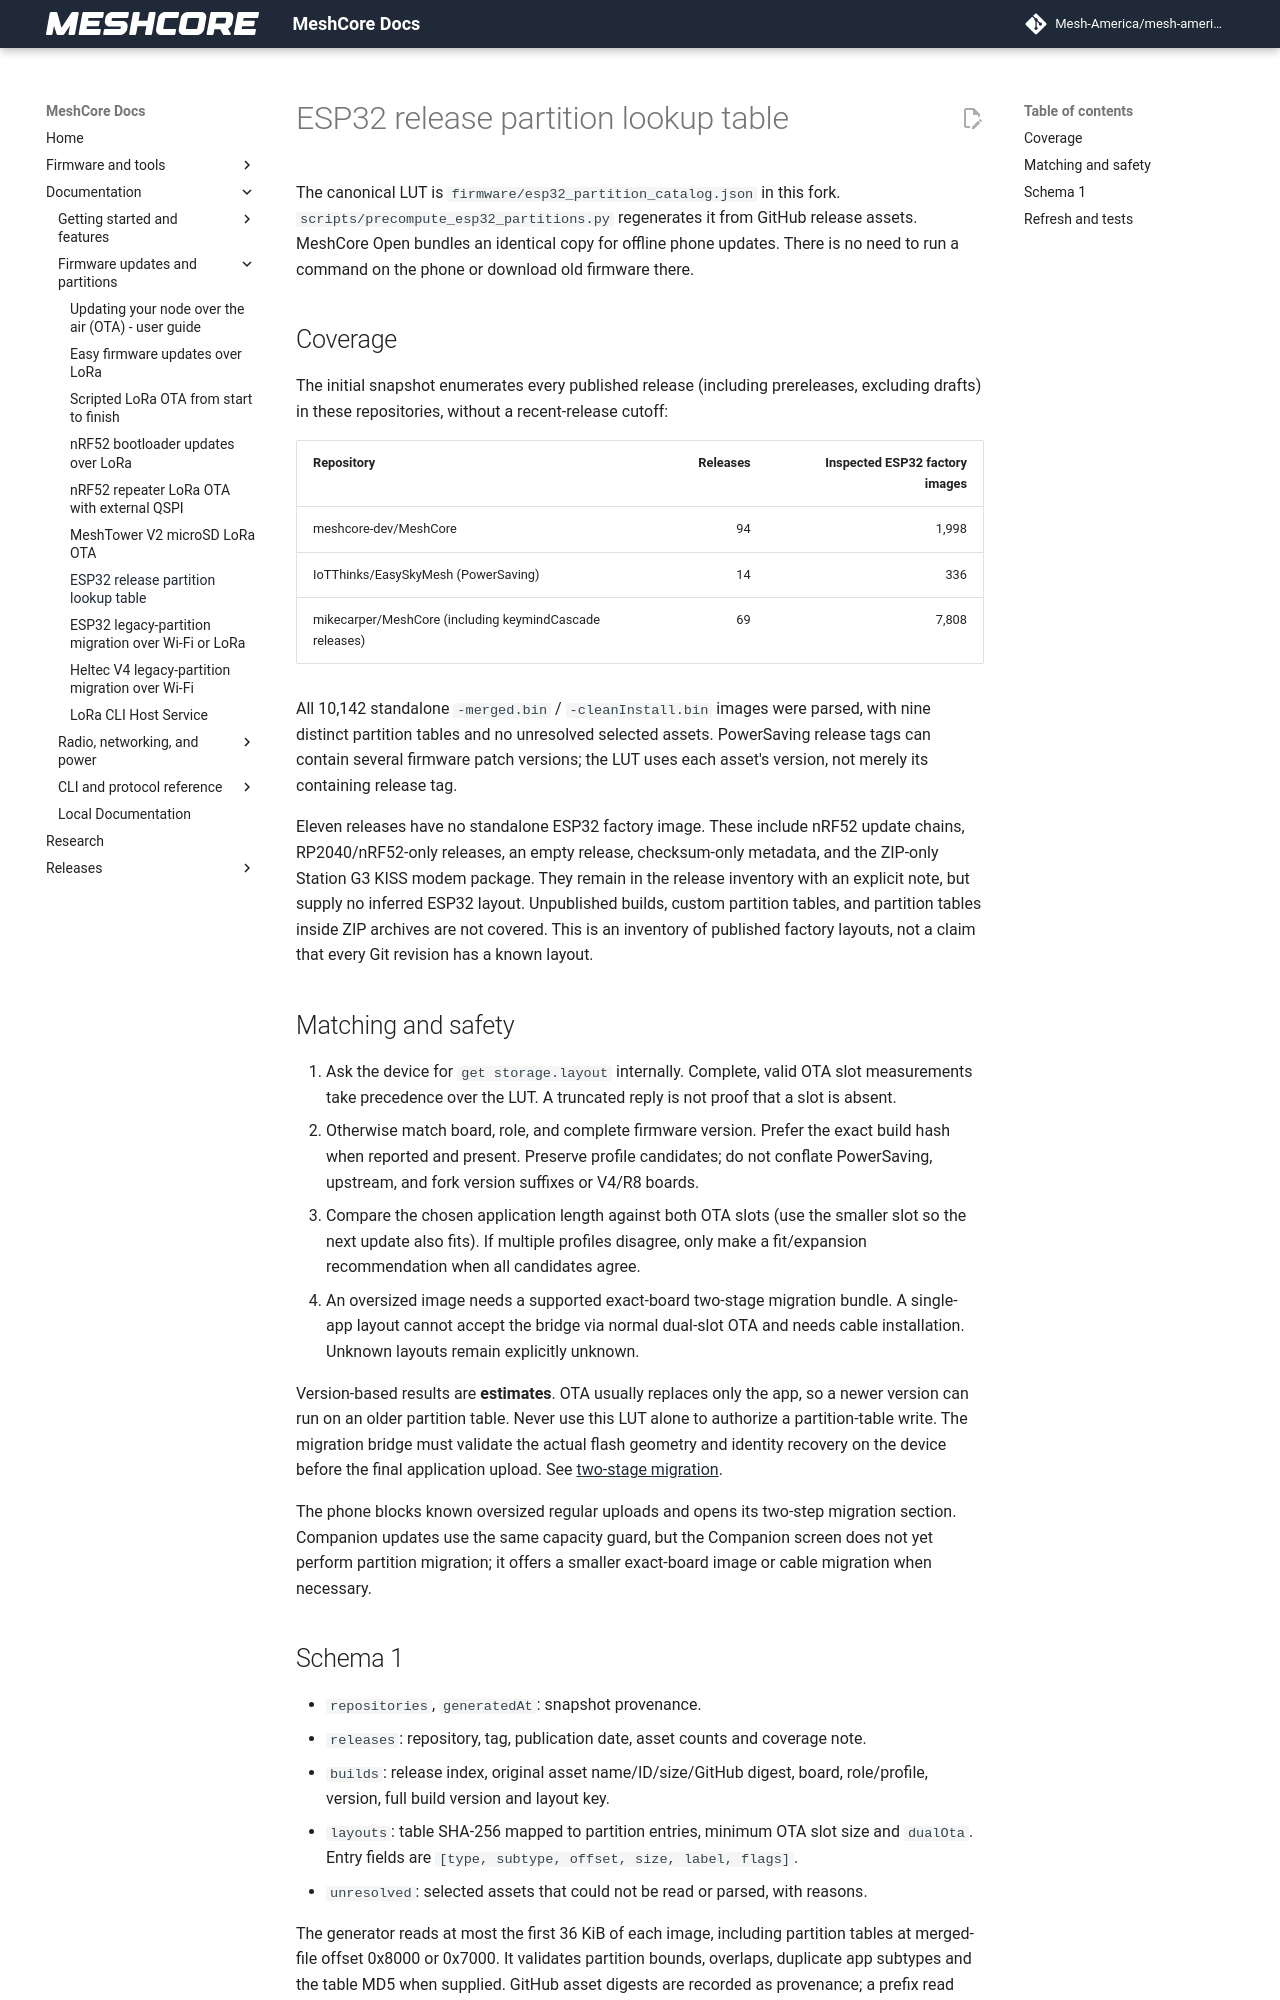

repository: Mesh-America/mesh-america-quake-repeater · page: esp32_partition_catalog/index.html · generator: mkdocs

# ESP32 release partition lookup table

The canonical LUT is `firmware/esp32_partition_catalog.json` in this fork.
`scripts/precompute_esp32_partitions.py` regenerates it from GitHub release
assets. MeshCore Open bundles an identical copy for offline phone updates.
There is no need to run a command on the phone or download old firmware there.

## Coverage

The initial snapshot enumerates every published release (including prereleases,
excluding drafts) in these repositories, without a recent-release cutoff:

| Repository | Releases | Inspected ESP32 factory images |
| --- | ---: | ---: |
| meshcore-dev/MeshCore | 94 | 1,998 |
| IoTThinks/EasySkyMesh (PowerSaving) | 14 | 336 |
| mikecarper/MeshCore (including keymindCascade releases) | 69 | 7,808 |

All 10,142 standalone `-merged.bin` / `-cleanInstall.bin` images were parsed,
with nine distinct partition tables and no unresolved selected assets.
PowerSaving release tags can contain several firmware patch versions; the LUT
uses each asset's version, not merely its containing release tag.

Eleven releases have no standalone ESP32 factory image. These include nRF52
update chains, RP2040/nRF52-only releases, an empty release, checksum-only
metadata, and the ZIP-only Station G3 KISS modem package. They remain in the
release inventory with an explicit note, but supply no inferred ESP32 layout.
Unpublished builds, custom partition tables, and partition tables inside ZIP
archives are not covered. This is an inventory of published factory layouts,
not a claim that every Git revision has a known layout.

## Matching and safety

1. Ask the device for `get storage.layout` internally. Complete, valid OTA slot
   measurements take precedence over the LUT. A truncated reply is not proof
   that a slot is absent.
2. Otherwise match board, role, and complete firmware version. Prefer the exact
   build hash when reported and present. Preserve profile candidates; do not
   conflate PowerSaving, upstream, and fork version suffixes or V4/R8 boards.
3. Compare the chosen application length against both OTA slots (use the
   smaller slot so the next update also fits). If multiple profiles disagree,
   only make a fit/expansion recommendation when all candidates agree.
4. An oversized image needs a supported exact-board two-stage migration bundle.
   A single-app layout cannot accept the bridge via normal dual-slot OTA and
   needs cable installation. Unknown layouts remain explicitly unknown.

Version-based results are **estimates**. OTA usually replaces only the app, so
a newer version can run on an older partition table. Never use this LUT alone
to authorize a partition-table write. The migration bridge must validate the
actual flash geometry and identity recovery on the device before the final
application upload. See [two-stage migration](esp32_wifi_partition_migration.md).

The phone blocks known oversized regular uploads and opens its two-step
migration section. Companion updates use the same capacity guard, but the
Companion screen does not yet perform partition migration; it offers a smaller
exact-board image or cable migration when necessary.
